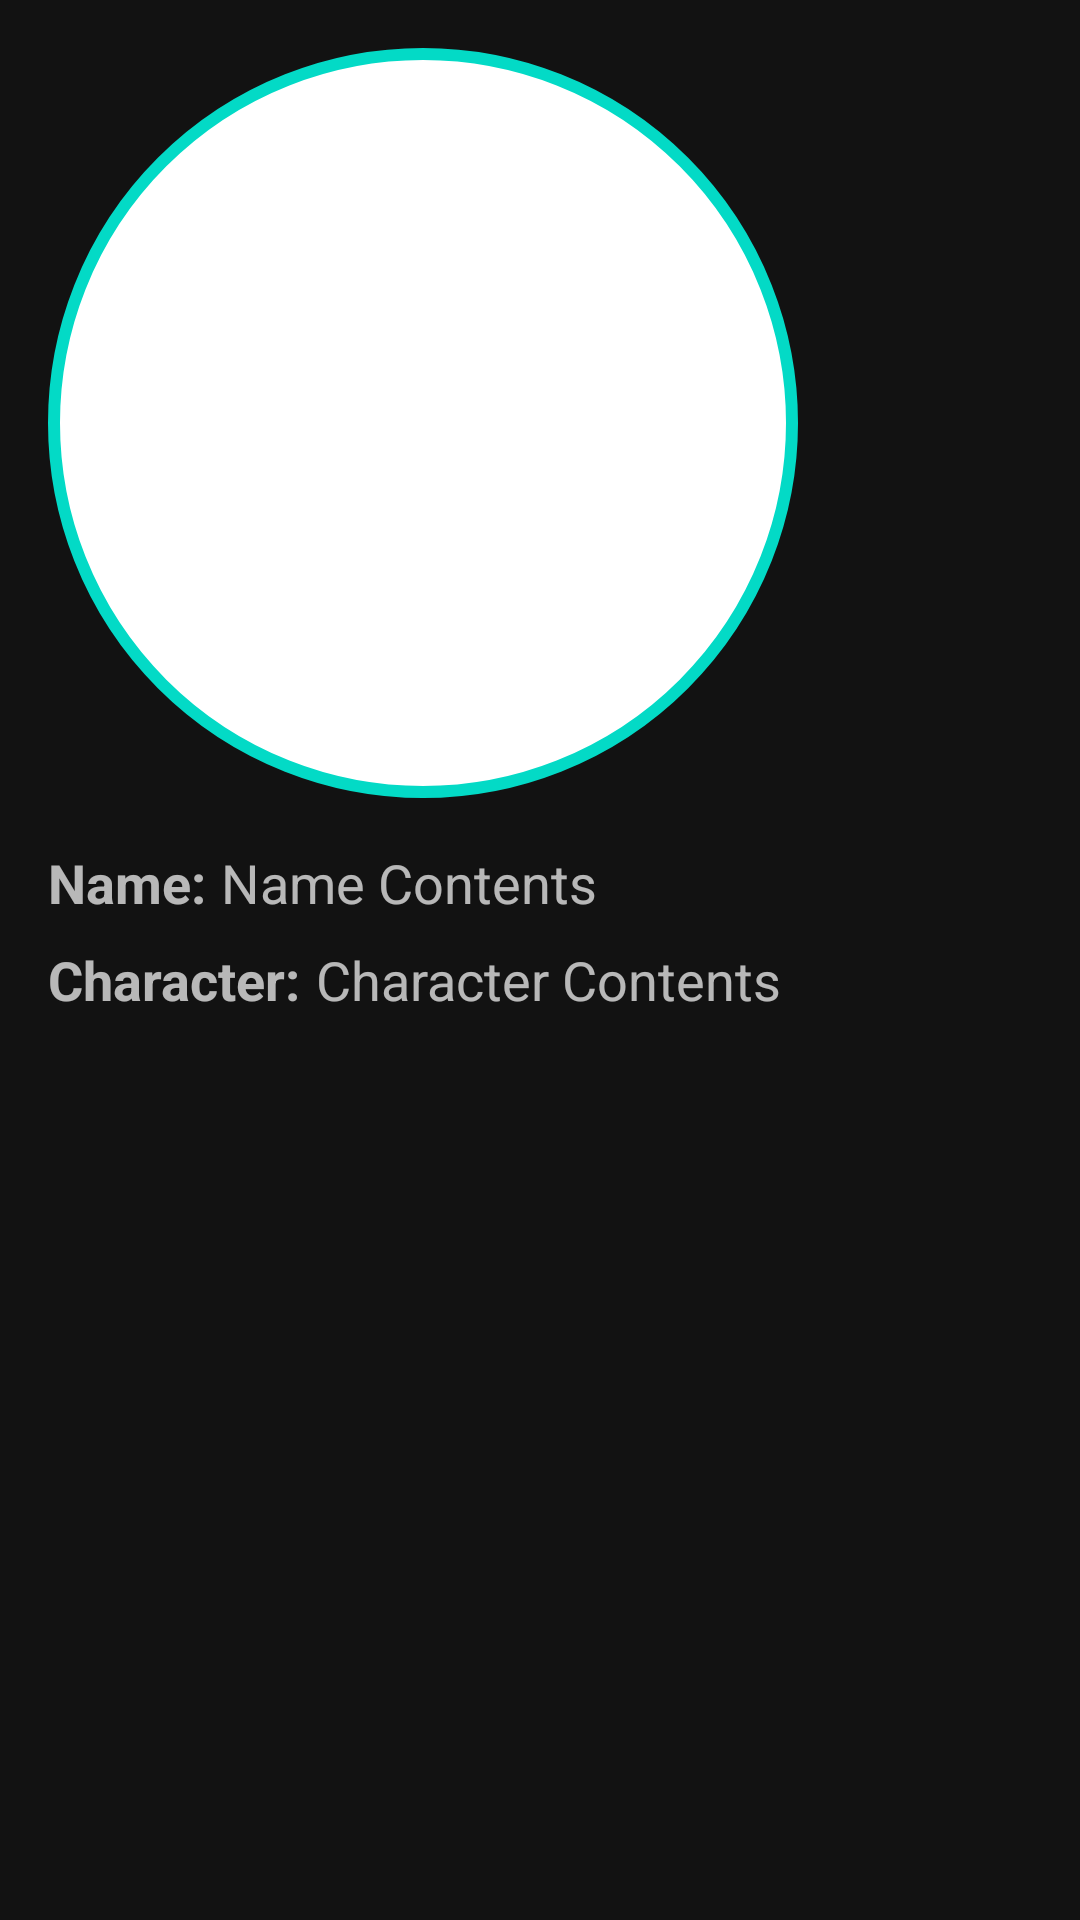

Layout XML and referenced resources for this Android screen:
<!-- AndroidManifest.xml: application theme Theme.MoviesSeriesTrackerInWolrdAround -->
<!-- res/layout/movie_details_cast_recycler_row.xml -->
<?xml version="1.0" encoding="utf-8"?>
<LinearLayout
    xmlns:android="http://schemas.android.com/apk/res/android"
    xmlns:app="http://schemas.android.com/apk/res-auto"
    xmlns:tools="http://schemas.android.com/tools"
    android:layout_width="wrap_content"
    android:layout_height="wrap_content"
    android:orientation="vertical">

    <ImageView
        android:id="@+id/moviesCastMemberPoster"
        android:layout_width="250dp"
        android:layout_height="250dp"
        android:background="@drawable/cast_crew_rounded_shape"
        android:layout_marginVertical="16dp"
        android:layout_marginHorizontal="16dp"
        app:layout_constraintStart_toStartOf="parent"
        app:layout_constraintTop_toTopOf="parent"
        app:srcCompat="@drawable/ic_launcher_foreground" />



    <LinearLayout
        android:layout_width="wrap_content"
        android:layout_height="wrap_content"
        android:orientation="horizontal"
        android:layout_marginHorizontal="16dp">

        <TextView
            android:id="@+id/movieDetailsCastTextView"
            android:layout_width="wrap_content"
            android:layout_height="wrap_content"
            android:text="Name:"
            android:layout_marginEnd="5dp"
            android:textStyle="bold"
            android:textSize="18sp"
            app:layout_constraintStart_toEndOf="@+id/imageView2"
            app:layout_constraintTop_toTopOf="parent" />

        <TextView
            android:id="@+id/movieDetailsCastNameTextView"
            android:layout_width="wrap_content"
            android:layout_height="wrap_content"
            android:text="Name Contents"
            android:textSize="18sp"
            app:layout_constraintStart_toEndOf="@+id/imageView2"
            app:layout_constraintTop_toTopOf="parent" />

    </LinearLayout>
    <LinearLayout
        android:layout_width="wrap_content"
        android:layout_height="wrap_content"
        android:orientation="horizontal"
        android:layout_marginVertical="8dp"
        android:layout_marginHorizontal="16dp">

        <TextView
            android:id="@+id/movieDetailsCastCharacterTextView"
            android:layout_width="wrap_content"
            android:layout_height="wrap_content"
            android:text="Character:"
            android:layout_marginEnd="5dp"
            android:textStyle="bold"
            android:textSize="18sp"
            app:layout_constraintStart_toEndOf="@+id/imageView2"
            app:layout_constraintTop_toTopOf="parent" />

        <TextView
            android:id="@+id/movieDetailsCastCharacterContentsTextView"
            android:layout_width="wrap_content"
            android:layout_height="wrap_content"
            android:text="Character Contents"
            android:textSize="18sp"
            app:layout_constraintStart_toEndOf="@+id/imageView2"
            app:layout_constraintTop_toTopOf="parent" />

    </LinearLayout>

</LinearLayout>
<!-- resources referenced by this layout -->
<resources>
  <!-- drawable cast_crew_rounded_shape (drawable) -->
  <?xml version="1.0" encoding="utf-8"?>
  <shape xmlns:android="http://schemas.android.com/apk/res/android">
      <solid android:color="#ffffff"/>
      <corners android:radius="125dp" />
      <stroke android:color="@color/design_default_color_secondary"
          android:width="4dp"/>
  </shape>
  <style name="Theme.MoviesSeriesTrackerInWolrdAround" parent="Base.Theme.MoviesSeriesTrackerInWolrdAround" />
  <style name="Base.Theme.MoviesSeriesTrackerInWolrdAround" parent="Theme.MaterialComponents">
          
          
      </style>
</resources>
